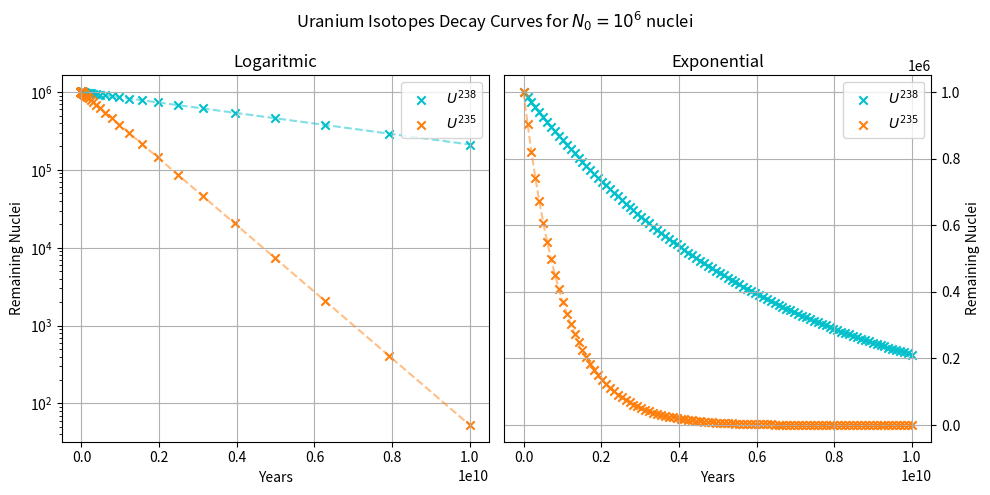
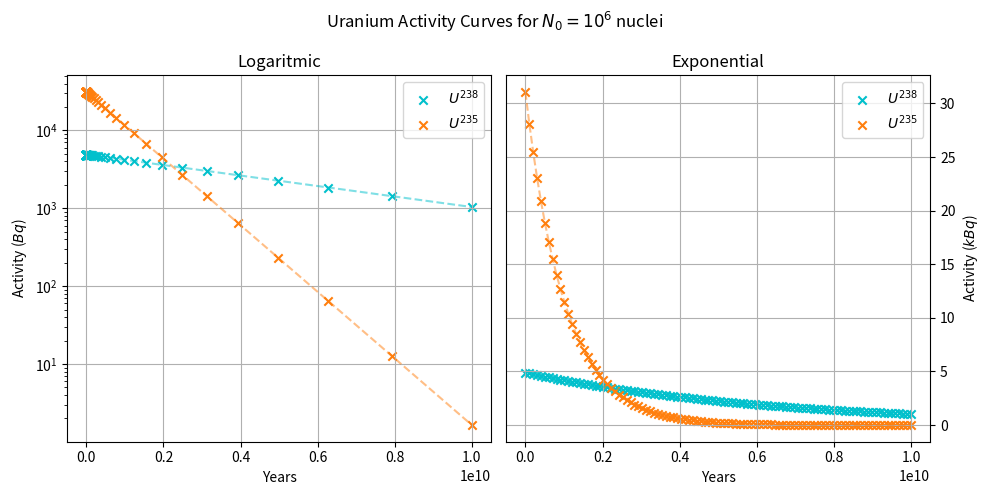
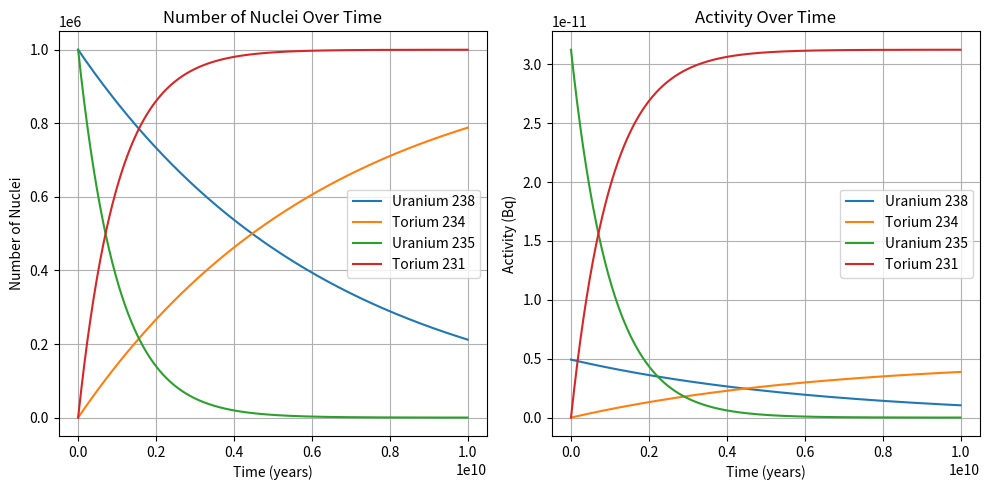

Write the Python code that produced these figures, in order.
import numpy as np
from numpy import log, exp
import matplotlib.pyplot as plt
from decimal import Decimal
from scipy.integrate import odeint
from matplotlib.animation import FuncAnimation

'''
FÍSICA NUCLEAR Y DE PARTÍCULAS - PRÁCTICA II

Víctor Mira Ramírez
74528754Z
vmr48@alu.ua.es
'''

# Auxiliary Functions
def landa(a):
    return log(2)/a

def convertir_a_segundos(t12, unidad):
    factor = {'y':365*24*3600, 'd':24*3600, 'h':3600, 's':1}
    return t12 * factor[unidad]

def Decay(N0,T12,t):
    λ = landa(T12)
    return N0 * exp(-λ*t)

def Activity(T12,N):
    return landa(T12) * N


# Tasks
def task1(N0, T12_U235, T12_U238):
    t = 1e10 # years
    
    print('Given a sample of Uranium isotopes of N0 = {} nuclei:'.format('%.E' % Decimal(N0)))
    print('  Remaining quantity of Uranium-235 after {} years: {} nuclei'.format('%.E' % Decimal(t),'%.3E' % Decimal(Decay(N0,T12_U235,t))))
    print('  Remaining quantity of Uranium-238 after {} years: {} nuclei'.format('%.E' % Decimal(t),'%.3E' % Decimal(Decay(N0,T12_U238,t))))
    
    return None

def task2(N0, T12_U235, T12_U238):   
    tmax = 10 # 1e10
    Nt = 100
    t_log = np.logspace(0,tmax,Nt)
    t = np.linspace(0,10**tmax,Nt)
    
    decayU238_log = np.array(Decay(N0,T12_U238,t_log))
    decayU235_log = np.array(Decay(N0,T12_U235,t_log))
    decayU238     = np.array(Decay(N0,T12_U238,t))
    decayU235     = np.array(Decay(N0,T12_U235,t))
    
    plt.figure(figsize=(10,5), tight_layout=True)
    plt.suptitle('Uranium Isotopes Decay Curves for $N_0=10^6$ nuclei')
    
    plt.subplot(1,2,1)
    plt.title('Logaritmic')
    plt.plot(t_log,decayU238_log, alpha=0.5, linestyle='--', color='#01C0CC')
    plt.plot(t_log,decayU235_log, alpha=0.5, linestyle='--', color='#FF7F0E')
    plt.scatter(t_log,decayU238_log, label='$U^{238}$', marker='x', color='#01C0CC')
    plt.scatter(t_log,decayU235_log, label='$U^{235}$', marker='x', color='#FF7F0E')
    plt.yscale("log")
    plt.xlabel('Years')
    plt.ylabel('Remaining Nuclei')
    plt.grid()
    plt.legend(loc='upper right')
    
    ax = plt.subplot(1,2,2)
    plt.title('Exponential')
    ax.yaxis.tick_right()
    ax.yaxis.set_ticks_position('right')
    ax.yaxis.set_label_position("right")
    plt.plot(t,decayU238, alpha=0.5, linestyle='--', color='#01C0CC')
    plt.plot(t,decayU235, alpha=0.5, linestyle='--', color='#FF7F0E')
    plt.scatter(t,decayU238, label='$U^{238}$', marker='x', color='#01C0CC')
    plt.scatter(t,decayU235, label='$U^{235}$', marker='x', color='#FF7F0E')
    plt.xlabel('Years')
    plt.ylabel('Remaining Nuclei')
    plt.grid()
    plt.legend(loc='upper right')
    return None

def task3(N0, T12_U235, T12_U238):
    tmax = 10 # 1e10
    Nt = 100
    t = np.linspace(0,10**tmax,Nt)
    t_log = np.logspace(0,tmax,Nt)
    
    activityU235 = Activity(T12_U235, Decay(N0, T12_U235, t))*365*24*60*60/1e3 # kiloBecquerels
    activityU238 = Activity(T12_U238, Decay(N0, T12_U238, t))*365*24*60*60/1e3
    activityU235_log = Activity(T12_U235, Decay(N0, T12_U235, t_log))*365*24*60*60
    activityU238_log = Activity(T12_U238, Decay(N0, T12_U238, t_log))*365*24*60*60
    
    
    plt.figure(figsize=(10,5),tight_layout=True)
    plt.suptitle('Uranium Activity Curves for $N_0=10^6$ nuclei')

    plt.subplot(1,2,1)
    plt.title('Logaritmic')
    plt.plot(t_log,activityU238_log, linestyle='--', alpha=0.5, color = '#01C0CC')
    plt.plot(t_log,activityU235_log, linestyle='--', alpha=0.5, color = '#FF7F0E')
    plt.scatter(t_log,activityU238_log, label='$U^{238}$', color = '#01C0CC', marker='x')
    plt.scatter(t_log,activityU235_log, label='$U^{235}$', color = '#FF7F0E', marker='x')
    plt.xlabel('Years')
    plt.ylabel('Activity ($Bq$)')
    plt.yscale("log")
    plt.grid()
    plt.legend(loc='upper right')
    
    ax = plt.subplot(1,2,2)
    plt.title('Exponential')
    ax.yaxis.tick_right()
    ax.yaxis.set_ticks_position('right')
    ax.yaxis.set_label_position("right")
    plt.plot(t,activityU238, linestyle='--', alpha=0.5, color = '#01C0CC')
    plt.plot(t,activityU235, linestyle='--', alpha=0.5, color = '#FF7F0E')
    plt.scatter(t,activityU238, label='$U^{238}$', color = '#01C0CC', marker='x')
    plt.scatter(t,activityU235, label='$U^{235}$', color = '#FF7F0E', marker='x')
    plt.xlabel('Years')
    plt.ylabel('Activity ($kBq$)')
    plt.grid()
    plt.legend(loc='upper right')
    return None

def task4(N0, isotopos):
    isotopos_seg = [(name, convertir_a_segundos(T12, unidad)) for name, T12, unidad in isotopos]
    
    t_max = convertir_a_segundos(1e10, 'y')
    t_points = 1000
    t = np.linspace(0, t_max, t_points)
    
    decays = {}
    activities = {}
    
    for i, (name, T12) in enumerate(isotopos_seg):
        if name == 'Uranium 238':
            daughter_name = 'Torium 234'
        elif name == 'Uranium 235':
            daughter_name = 'Torium 231'
        else:
            continue
        
        N_parent = Decay(N0, T12, t)
        N_daughter = N0 - N_parent
        A_parent = Activity(T12, N_parent)
        A_daughter = Activity(T12, N_daughter)
        
        decays[name] = N_parent
        decays[daughter_name] = N_daughter
        activities[name] = A_parent
        activities[daughter_name] = A_daughter
    
    plt.figure(figsize=(10, 5))
    plt.subplot(1, 2, 1)
    for name, N in decays.items():
        plt.plot(t / convertir_a_segundos(1, 'y'), N, label=name)
    plt.xlabel('Time (years)')
    plt.ylabel('Number of Nuclei')
    plt.title('Number of Nuclei Over Time')
    plt.legend()
    plt.grid()
    
    plt.subplot(1, 2, 2)
    for name, A in activities.items():
        plt.plot(t / convertir_a_segundos(1, 'y'), A, label=name)
    plt.xlabel('Time (years)')
    plt.ylabel('Activity (Bq)')
    plt.title('Activity Over Time')
    plt.legend()
    plt.grid()
    
    plt.tight_layout()
    plt.show()

def task5(N0, T):
    percentages = [0.9, 0.5, 0.1]
    unidades = {'y':'years', 'h':'hours', 'd':'days', 's':'seconds'}
    
    for nombre, T12, unidad in T:
        print(f"\nDecay of {nombre}")
        for p in percentages:
            t, N_new = 1, N0*p + 1 # +1 para que entre en el while
            while N_new > N0*p:
                N_new = Decay(N0, T12, t)
                t *= 1.00006 # de esta forma sea la unidad que sea el rango es razonable
            print(f"  to {p*100}%: {Decimal(t):.3E} {unidades[unidad]}")

def main() -> None:  
    N0 = 1e6                    # nuclii
    
    T12_U238 = 4.468e9          # years
    T12_U235 = 703.8e6
    T12_Th231 = 25.52           # horas
    T12_Th234 = 24.1            # dias
    
    isotopos = [('Uranium 238', T12_U238, 'y'), ('Torium 234', T12_Th234, 'd'),
                ('Uranium 235', T12_U235, 'y'), ('Torium 231', T12_Th231, 'h')]

    task1(N0, T12_U235, T12_U238)
    task2(N0, T12_U235, T12_U238)
    task3(N0, T12_U235, T12_U238)
    task4(N0, isotopos)
    task5(N0, isotopos)

    plt.show()

if __name__ == '__main__':
    main()